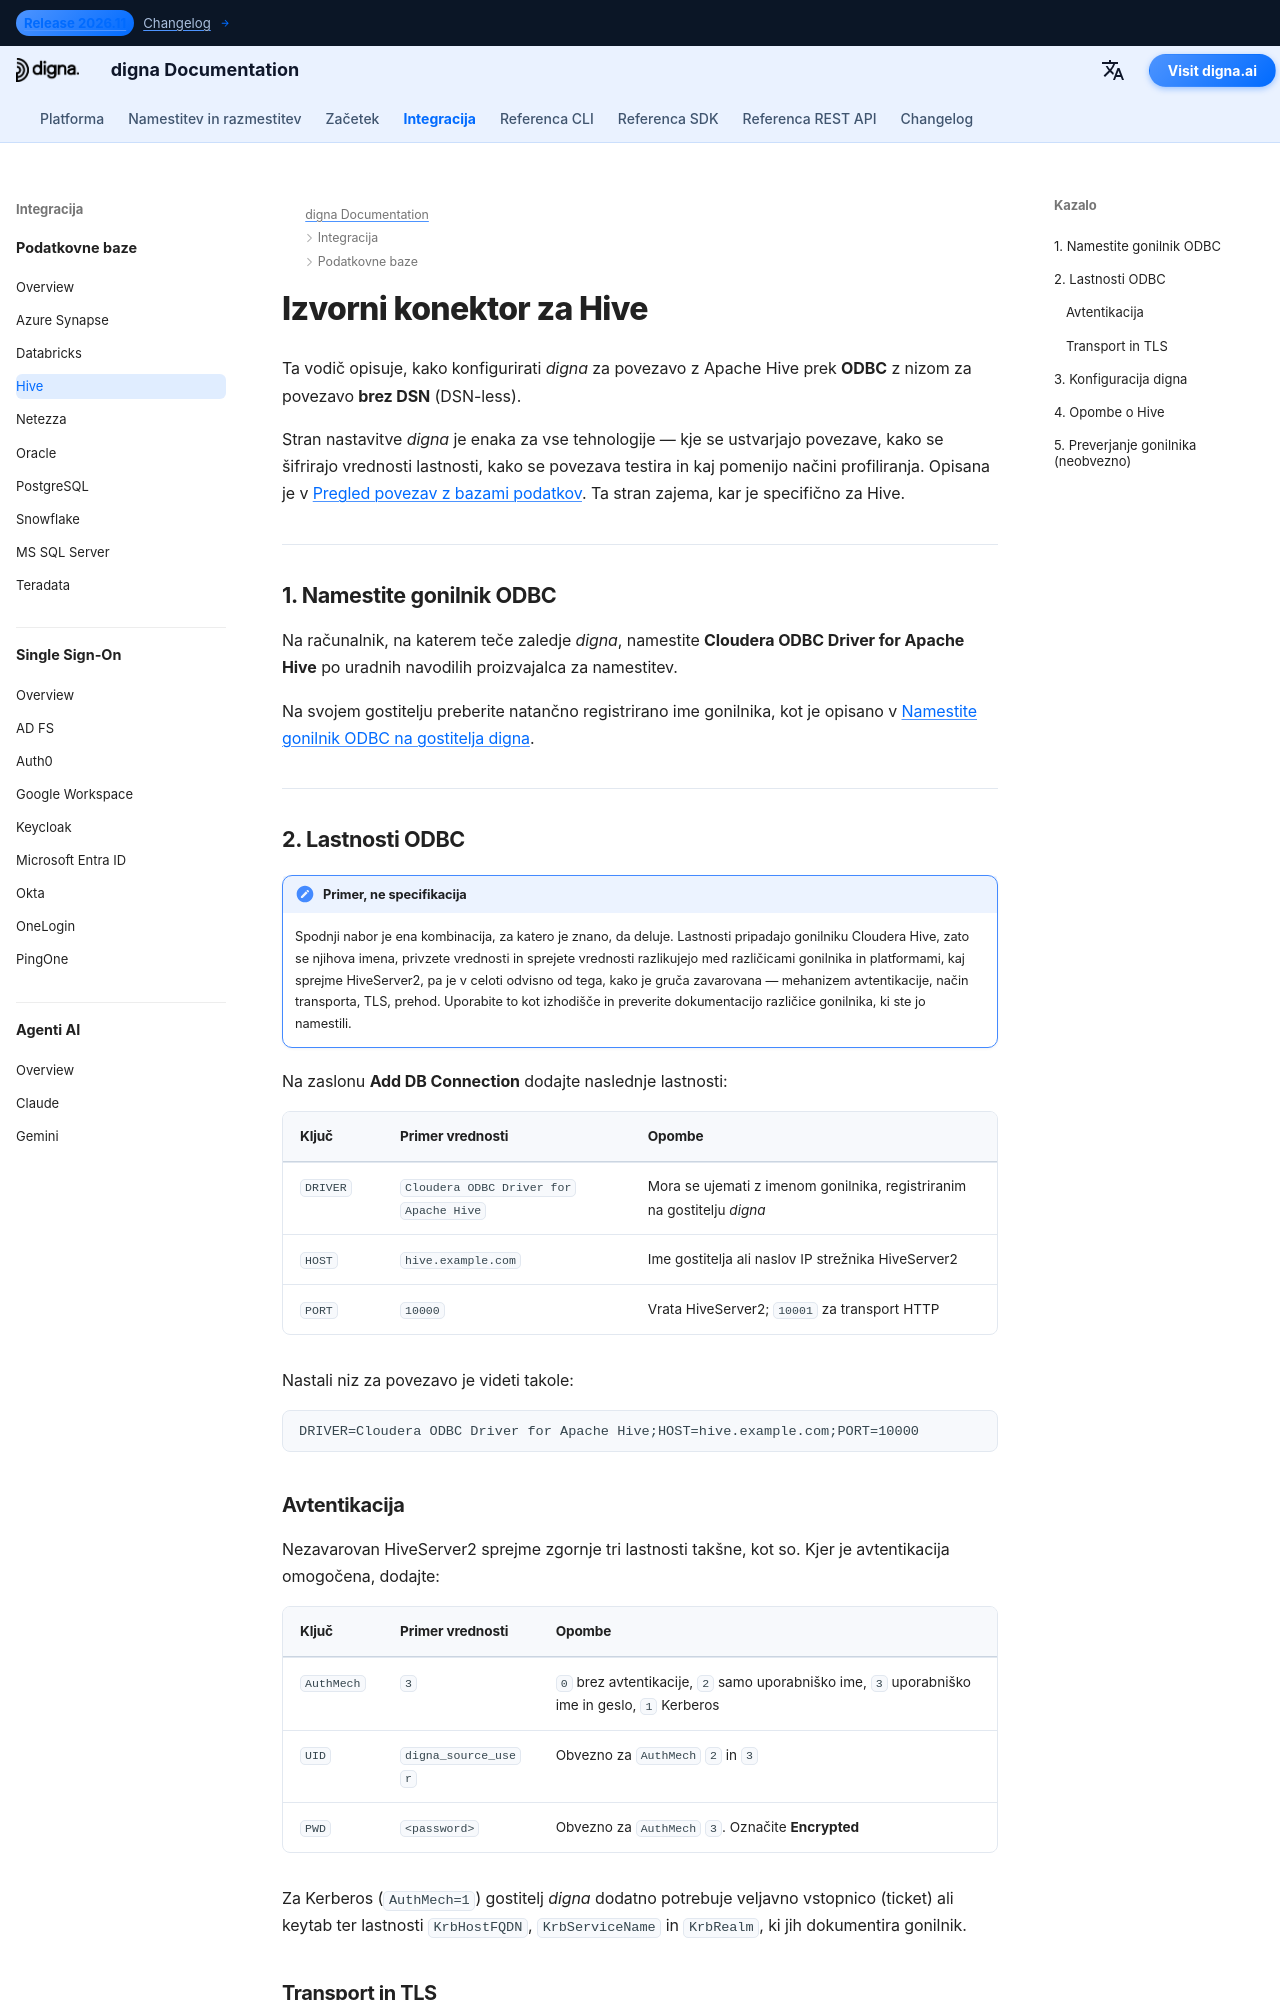

repository: dignaai/digna-docs · page: sl/databases/hive_connector_guide/index.html · generator: mkdocs

---
title: Apache Hive konektor – integracija baze podatkov | digna Dokumentacija
description: Konfigurirajte digna za povezavo z Apache Hive prek ODBC z nizom za povezavo brez DSN. Zajema gonilnik Cloudera Hive ODBC, mehanizme avtentikacije, načine transporta in nastavitve povezave na strani digna.
image: /assets/logo_square.png
---


# Izvorni konektor za Hive

Ta vodič opisuje, kako konfigurirati *digna* za povezavo z Apache Hive prek **ODBC** z nizom za
povezavo **brez DSN** (DSN-less).

Stran nastavitve *digna* je enaka za vse tehnologije — kje se ustvarjajo povezave, kako se
šifrirajo vrednosti lastnosti, kako se povezava testira in kaj pomenijo načini profiliranja.
Opisana je v [Pregled povezav z bazami podatkov](overview.md). Ta stran zajema, kar je
specifično za Hive.

---

## 1. Namestite gonilnik ODBC {: #1-install-the-odbc-driver }

Na računalnik, na katerem teče zaledje *digna*, namestite **Cloudera ODBC Driver for Apache
Hive** po uradnih navodilih proizvajalca za namestitev.

Na svojem gostitelju preberite natančno registrirano ime gonilnika, kot je opisano v
[Namestite gonilnik ODBC na gostitelja digna](overview.md#install-the-driver).

---
